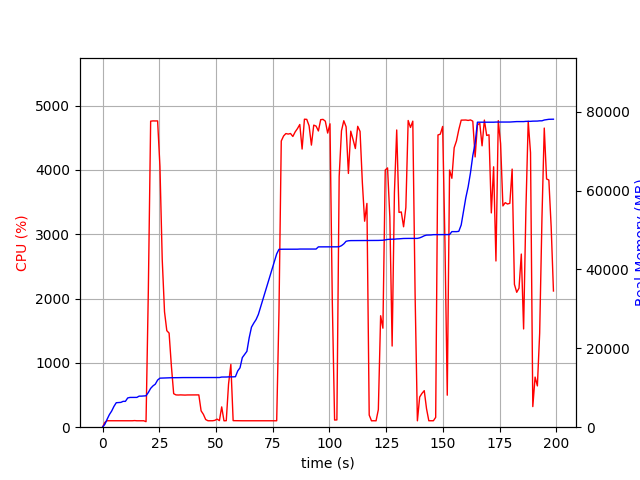

The data file committed next to this chart (first rows):
elapsed_time, nproc, cpu, mem_real, mem_virtual
3.5762786865234375e-05, 1, 0.0, 6.969, 3186
1.006, 1, 74.5, 731.5, 1688
2.013, 1, 100.3, 2011, 3656
3.021, 1, 100.2, 3203, 5000
4.029, 1, 100.2, 4105, 6776
5.037, 1, 99.2, 5289, 8578
6.045, 1, 100.3, 6211, 10738
7.052, 1, 101.3, 6257, 10738
8.06, 1, 99.2, 6291, 10738
9.067, 1, 100.3, 6555, 10738
10.07, 1, 101.2, 6557, 10750
11.08, 1, 99.2, 7415, 10750
12.09, 1, 101.0, 7549, 10750
13.1, 1, 100.0, 7549, 10750
14.11, 1, 103.0, 7559, 10750
15.12, 1, 100.0, 7559, 10750
16.13, 1, 100.0, 7879, 10750
17.14, 1, 101.0, 7879, 10750
18.15, 1, 100.0, 7915, 10750
19.16, 2, 86.2, 7966, 10781
20.17, 1, 2110, 8801, 14927
21.2, 1, 4757, 9848, 16100
22.22, 1, 4761, 10477, 16759
23.24, 1, 4760, 10910, 17238
24.27, 1, 4761, 11957, 18430
25.29, 1, 4055, 12441, 18900
26.3, 1, 2608, 12464, 18913
27.31, 1, 1794, 12490, 18929
28.32, 1, 1501, 12528, 18961
29.33, 1, 1463, 12548, 19017
30.33, 1, 951.2, 12548, 19017
31.34, 1, 521.0, 12548, 19017
32.35, 1, 502.1, 12564, 19097
33.36, 1, 500.2, 12564, 19097
34.36, 1, 502.2, 12586, 19097
35.37, 1, 500.2, 12586, 19097
36.38, 1, 499.2, 12586, 19097
37.39, 1, 501.2, 12586, 19097
38.4, 1, 501.2, 12586, 19097
39.4, 1, 501.2, 12586, 19097
40.41, 1, 500.2, 12586, 19097
41.42, 1, 501.1, 12586, 19097
42.43, 1, 502.1, 12586, 19097
43.43, 1, 254.0, 12586, 19097
44.44, 1, 199.6, 12586, 19097
45.45, 1, 119.1, 12586, 19097
46.46, 1, 100.2, 12586, 19097
47.46, 1, 100.3, 12586, 19097
48.47, 1, 100.2, 12586, 19097
49.48, 1, 106.2, 12586, 19097
50.49, 1, 125.9, 12600, 19097
51.5, 1, 102.1, 12600, 19097
52.5, 1, 315.6, 12718, 19225
53.51, 1, 99.3, 12720, 19225
54.52, 1, 101.3, 12728, 19226
55.53, 1, 671.0, 12762, 19386
56.54, 1, 975.5, 12762, 19386
57.55, 1, 101.9, 12770, 19386
58.56, 1, 101.0, 12810, 19386
59.57, 1, 100.0, 14274, 21946
... 137 more rows
